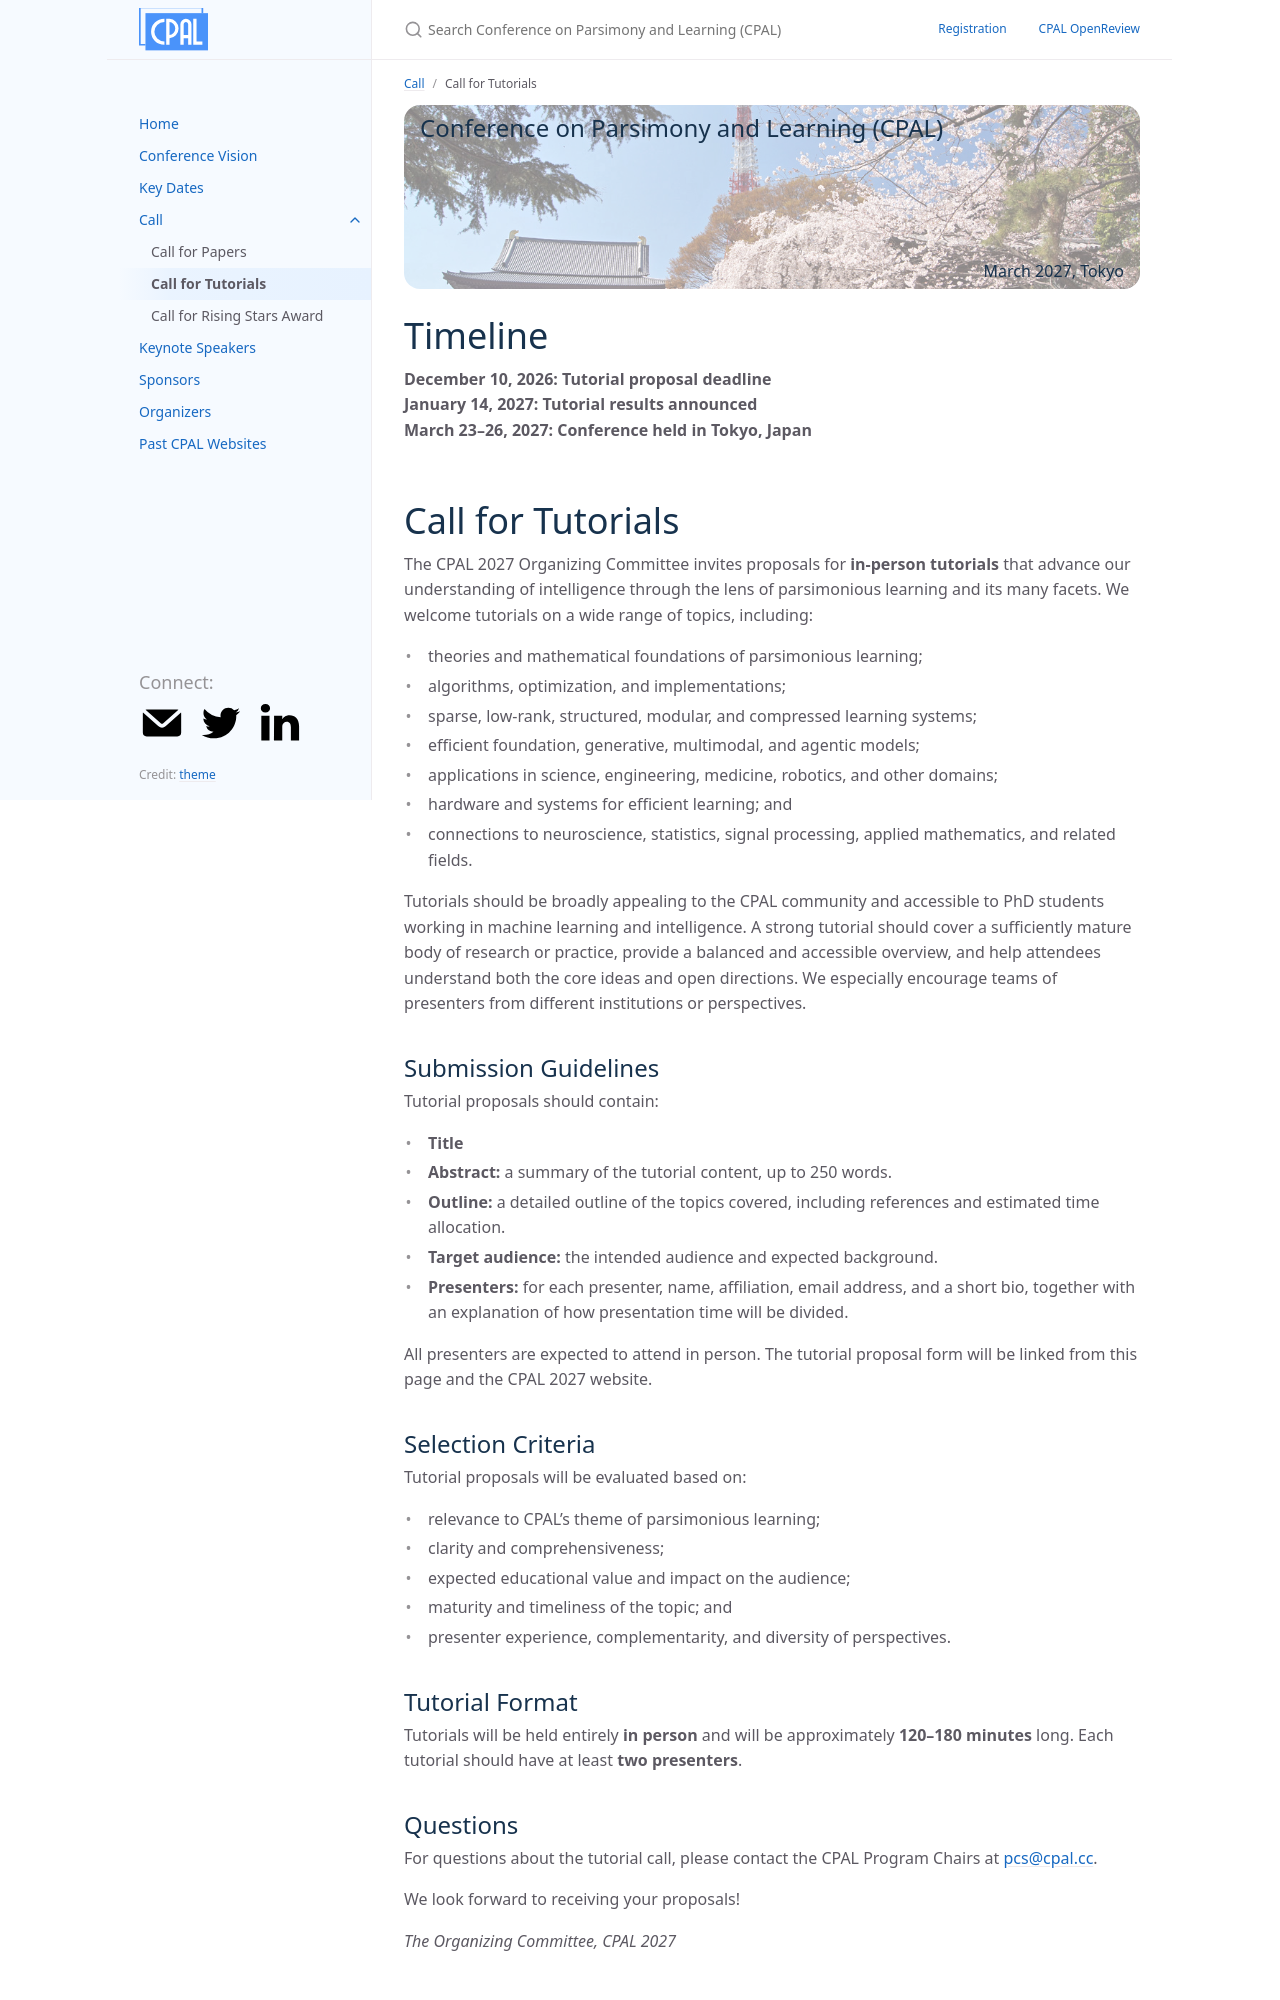

repository: conf-parsimonyandlearning/cpal-website · page: call_for_tutorials/index.html · generator: jekyll

---
layout: page
title: Call for Tutorials
permalink: /call_for_tutorials/
parent: Call
nav_order: 2
---

# Timeline

**December 10, 2026: Tutorial proposal deadline**<br>
**January 14, 2027: Tutorial results announced**<br>
**March 23–26, 2027: Conference held in Tokyo, Japan**

# Call for Tutorials

The CPAL 2027 Organizing Committee invites proposals for **in-person tutorials** that advance our understanding of intelligence through the lens of parsimonious learning and its many facets. We welcome tutorials on a wide range of topics, including:

- theories and mathematical foundations of parsimonious learning;
- algorithms, optimization, and implementations;
- sparse, low-rank, structured, modular, and compressed learning systems;
- efficient foundation, generative, multimodal, and agentic models;
- applications in science, engineering, medicine, robotics, and other domains;
- hardware and systems for efficient learning; and
- connections to neuroscience, statistics, signal processing, applied mathematics, and related fields.

Tutorials should be broadly appealing to the CPAL community and accessible to PhD students working in machine learning and intelligence. A strong tutorial should cover a sufficiently mature body of research or practice, provide a balanced and accessible overview, and help attendees understand both the core ideas and open directions. We especially encourage teams of presenters from different institutions or perspectives.

## Submission Guidelines

Tutorial proposals should contain:

- **Title**
- **Abstract:** a summary of the tutorial content, up to 250 words.
- **Outline:** a detailed outline of the topics covered, including references and estimated time allocation.
- **Target audience:** the intended audience and expected background.
- **Presenters:** for each presenter, name, affiliation, email address, and a short bio, together with an explanation of how presentation time will be divided.

All presenters are expected to attend in person. The tutorial proposal form will be linked from this page and the CPAL 2027 website.

## Selection Criteria

Tutorial proposals will be evaluated based on:

- relevance to CPAL's theme of parsimonious learning;
- clarity and comprehensiveness;
- expected educational value and impact on the audience;
- maturity and timeliness of the topic; and
- presenter experience, complementarity, and diversity of perspectives.

## Tutorial Format

Tutorials will be held entirely **in person** and will be approximately **120–180 minutes** long. Each tutorial should have at least **two presenters**.
